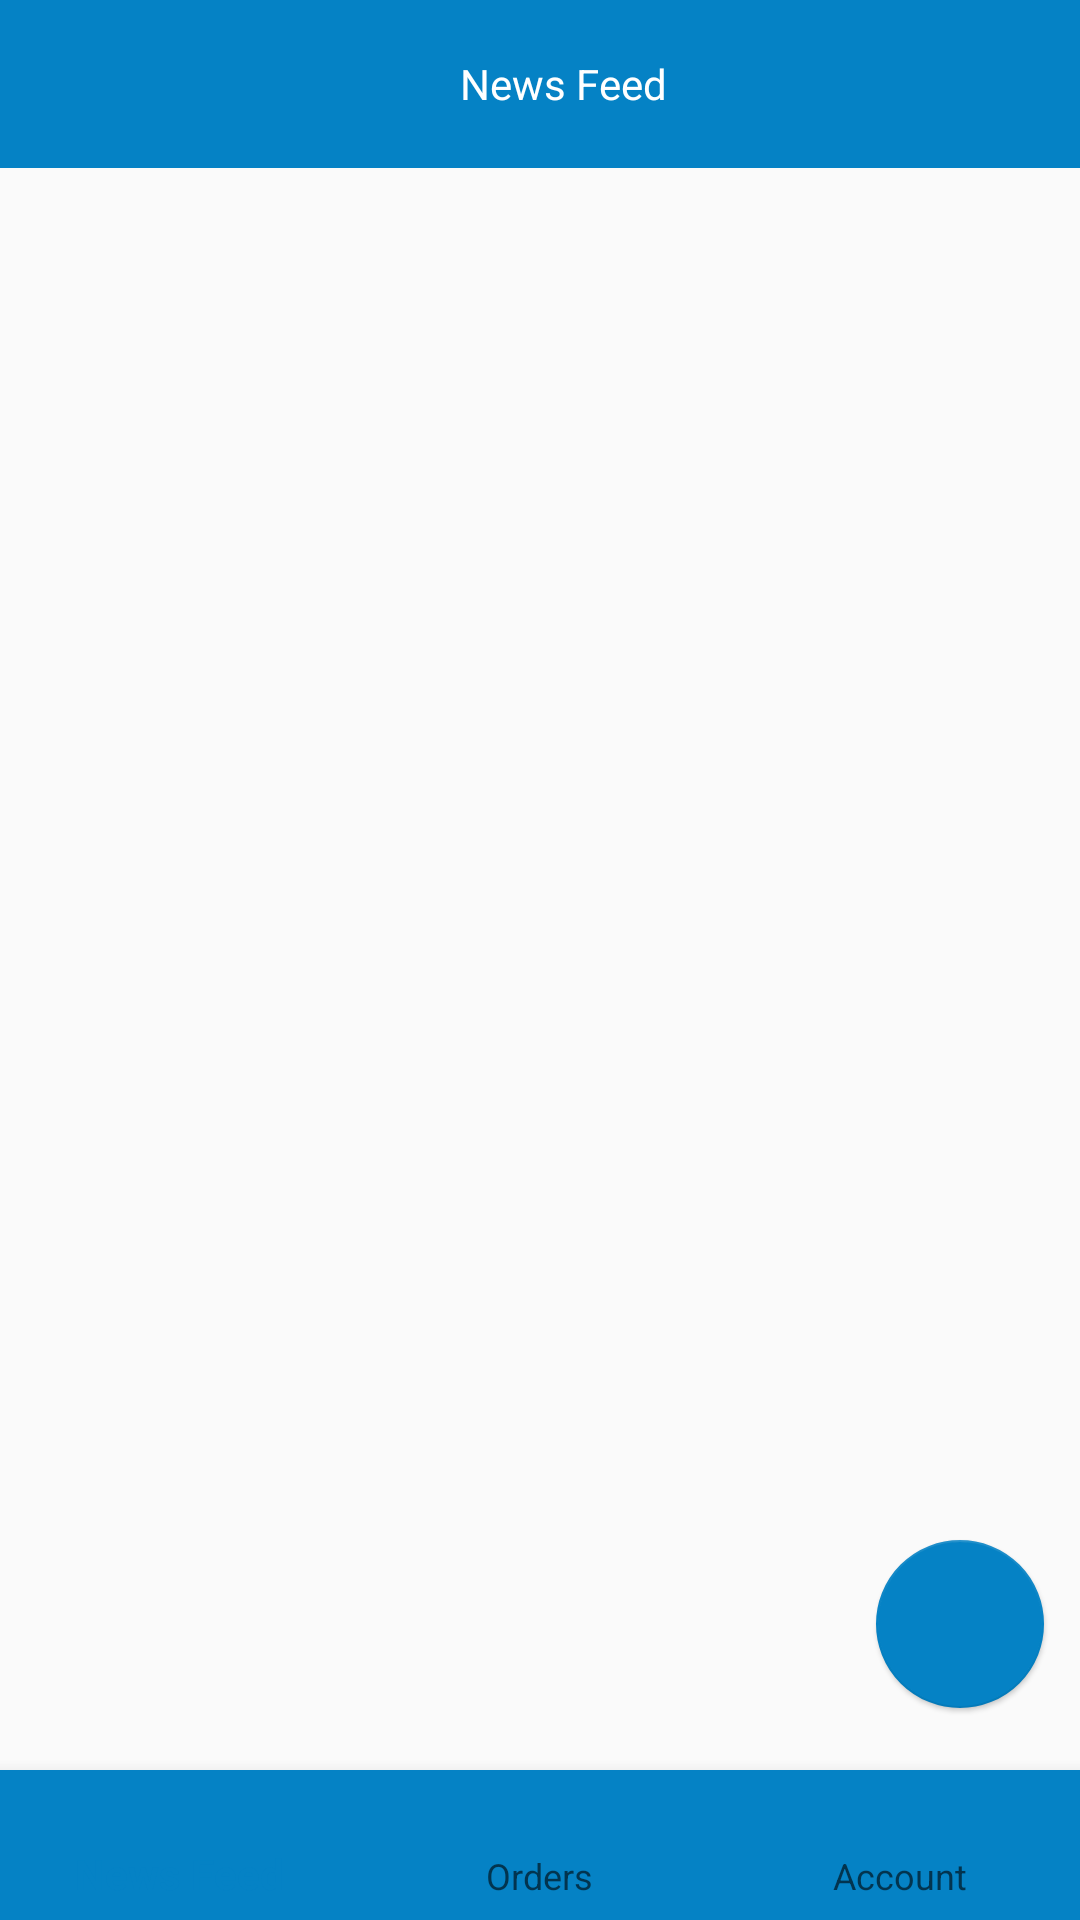

Android layout source for this screen:
<!-- AndroidManifest.xml: application theme AppTheme -->
<!-- res/layout/activity_local_feeds.xml -->
<?xml version="1.0" encoding="utf-8"?>
<RelativeLayout xmlns:android="http://schemas.android.com/apk/res/android"
    xmlns:app="http://schemas.android.com/apk/res-auto"
    xmlns:tools="http://schemas.android.com/tools"
    android:layout_width="match_parent"
    android:layout_height="match_parent"
    tools:showIn="@layout/activity_local_feeds">


    <FrameLayout
        android:id="@+id/main_frame"
        android:layout_width="match_parent"
        android:layout_height="match_parent"
        android:layout_below="@+id/appBar"
        android:layout_marginBottom="52dp" />



    <android.support.design.widget.AppBarLayout
        android:id="@+id/appBar"
        android:layout_width="match_parent"
        android:layout_height="wrap_content">


        <android.support.v7.widget.Toolbar
            android:id="@+id/toolbar"
            android:layout_width="match_parent"
            android:layout_height="?attr/actionBarSize"
            android:background="?attr/colorPrimary"
            app:popupTheme="@style/AppTheme.PopupOverlay">

            <RelativeLayout
                android:id="@+id/layoutToolBar"
                android:layout_width="match_parent"
                android:layout_height="wrap_content"
                android:clickable="true"
                android:gravity="center_vertical">

                <TextView
                    android:id="@+id/text"
                    android:layout_width="wrap_content"
                    android:layout_height="wrap_content"
                    android:layout_centerInParent="true"
                    android:padding="8dp"
                    android:text="News Feed"
                    android:textColor="@color/white" />
            </RelativeLayout>

        </android.support.v7.widget.Toolbar>



    </android.support.design.widget.AppBarLayout>
    <android.support.design.widget.FloatingActionButton
        android:id="@+id/fabChat"
        android:layout_width="wrap_content"
        android:layout_height="wrap_content"
        android:layout_above="@+id/nav_main"
        android:layout_alignParentBottom="true"
        android:layout_alignParentRight="true"
        android:layout_marginBottom="60dp"
        android:layout_marginRight="5dp"
        android:visibility="visible"
        app:elevation="1dp"
        app:srcCompat="@drawable/ic_plus"
        app:useCompatPadding="true" />

    <include
        android:id="@+id/nav_main"

        layout="@layout/bottombarnavigation" />


</RelativeLayout>
<!-- res/layout/bottombarnavigation.xml (included above) -->
<?xml version="1.0" encoding="utf-8"?>
<RelativeLayout xmlns:android="http://schemas.android.com/apk/res/android"
    xmlns:app="http://schemas.android.com/apk/res-auto"
    android:layout_width="match_parent"

    android:layout_height="match_parent">

    <android.support.design.widget.BottomNavigationView
        android:id="@+id/nav_bottomBar"
        android:layout_width="match_parent"
        android:layout_height="50dp"
        android:layout_alignParentBottom="true"
        android:background="@color/colorPrimary"
        android:layout_alignParentStart="true"
        app:itemBackground="@color/colorPrimary"
        app:itemIconTint="@drawable/nav_item_colors"
        app:itemTextColor="@drawable/nav_item_colors"
        app:menu="@menu/nav_items"></android.support.design.widget.BottomNavigationView>

</RelativeLayout>
<!-- resources referenced by this layout -->
<resources>
  <color name="colorPrimary">#0582C5</color>
  <color name="white">#ffffff</color>
  <style name="AppTheme.PopupOverlay" parent="ThemeOverlay.AppCompat.Light">
          <item name="colorControlNormal">@color/black</item>
          <item name="android:homeAsUpIndicator">@color/white</item>
          <item name="android:actionBarItemBackground">@color/white</item>
          <item name="actionBarItemBackground">@color/white</item>
          <item name="android:colorControlActivated">@color/white</item>
      </style>
  <style name="AppTheme" parent="Theme.AppCompat.Light.NoActionBar">
          
          <item name="colorPrimary">@color/colorPrimary</item>
          <item name="colorPrimaryDark">@color/colorPrimaryDark</item>
          <item name="colorAccent">@color/colorAccent</item>
      </style>
  <color name="black">#433a3a</color>
  <color name="colorPrimaryDark">#0277BD</color>
  <color name="colorAccent">#0582C5</color>
</resources>
